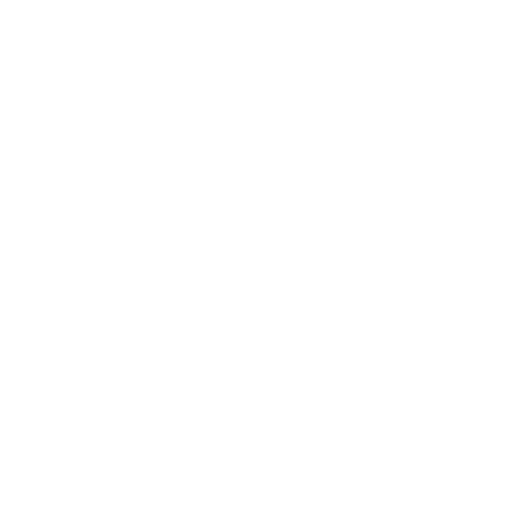
t = 0.00 s
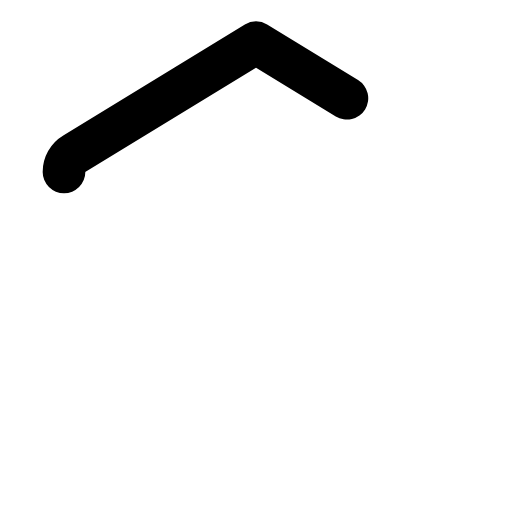
t = 0.15 s
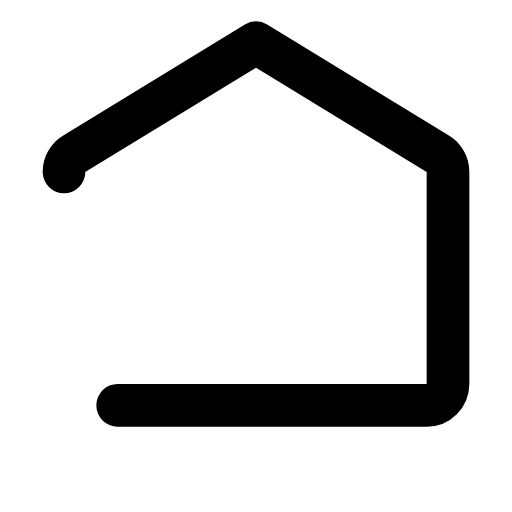
t = 0.45 s
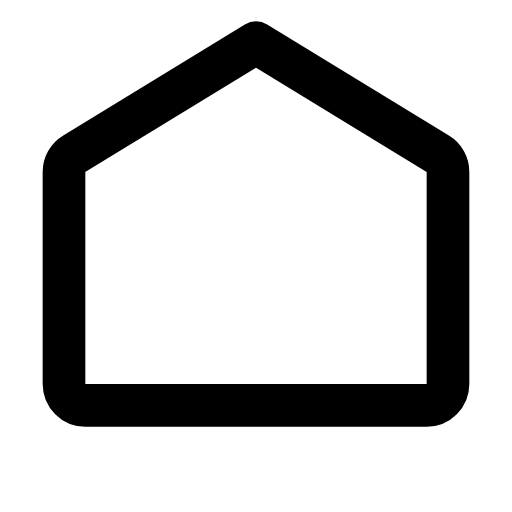
t = 0.60 s
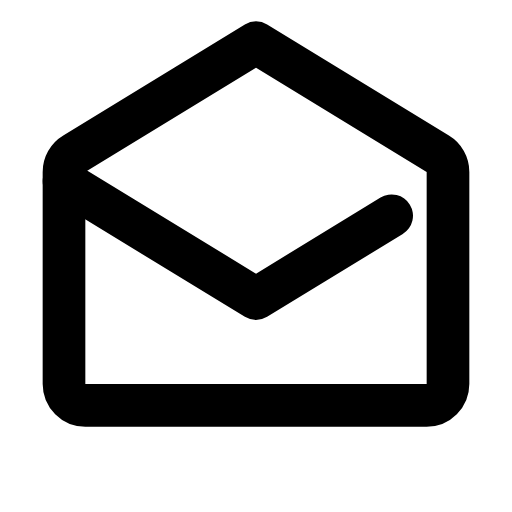
t = 0.83 s
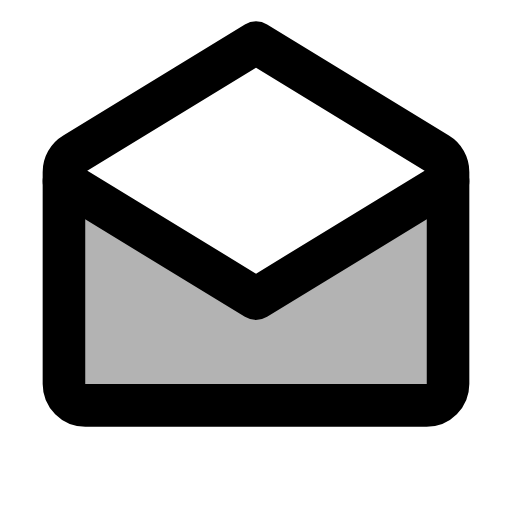
t = 1.05 s

The animated SVG that drew these frames (rendered in a browser with its animation timeline set to each time). Animation: 3 SMIL elements (animate=3); one cycle of 1.05 s.

<svg viewBox="0 0 24 24" xmlns="http://www.w3.org/2000/svg"><path d="M12 15l-8 -5v8h16v-8l-8 5Z" fill="currentColor" fill-opacity="0"><animate attributeName="fill-opacity" begin="0.9s" dur="0.15s" fill="freeze" to="0.3"/></path><g fill="none" stroke="currentColor" stroke-linecap="round" stroke-linejoin="round" stroke-width="2"><path d="M3 8.06c0 -0.35 0.18 -0.67 0.48 -0.85l8.52 -5.21l8.52 5.21c0.3 0.18 0.48 0.5 0.48 0.85v9.94c0 0.55 -0.45 1 -1 1h-16c-0.55 0 -1 -0.45 -1 -1v-9.94Z" stroke-dasharray="64"><animate attributeName="stroke-dashoffset" dur="0.6s" fill="freeze" values="64;0"/></path><path d="M3 8.5l9 5.5l9 -5.5" stroke-dasharray="24" stroke-dashoffset="24"><animate attributeName="stroke-dashoffset" begin="0.6s" dur="0.3s" fill="freeze" to="0"/></path></g></svg>
